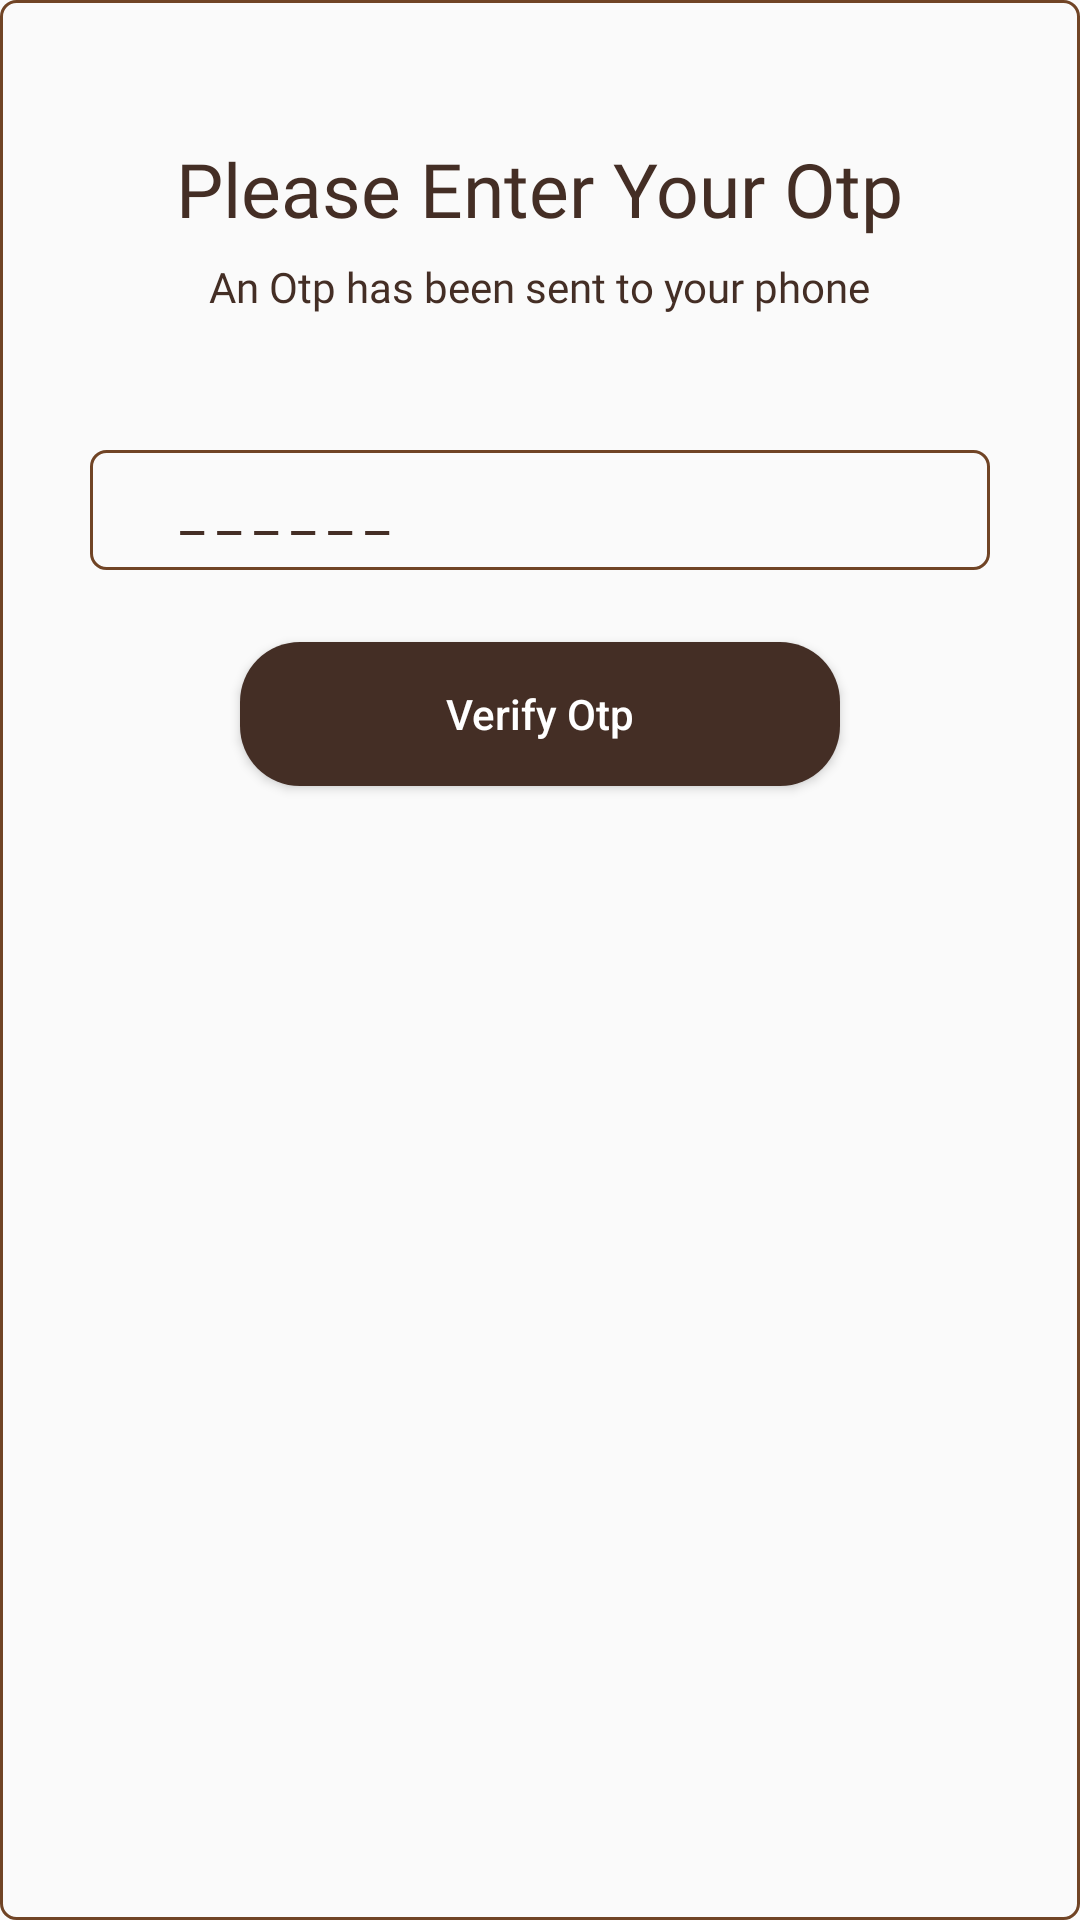

Here is an Android app screen rendered from its layout file. Give the layout XML and the strings, colors and styles it references.
<!-- AndroidManifest.xml: application theme Theme.FintechAdvise -->
<!-- res/layout/dialog_otp.xml -->
<?xml version="1.0" encoding="utf-8"?>
<LinearLayout xmlns:android="http://schemas.android.com/apk/res/android"
    android:layout_width="match_parent"
    android:layout_height="wrap_content"
    xmlns:app="http://schemas.android.com/apk/res-auto"
    android:orientation="vertical"
    android:background="@drawable/edittext_stroke"
    android:padding="16dp">

    <TextView
        android:layout_gravity="center_horizontal"
        android:id="@+id/goalNameEditText"
        android:layout_width="wrap_content"
        android:layout_height="40dp"
        android:layout_marginTop="30dp"
        android:drawablePadding="10dp"
        android:fontFamily="@font/poppins_medium"
        android:text="Please Enter Your Otp"
        android:paddingStart="10dp"
        android:paddingEnd="10dp"
        android:textColor="@color/icon_secondary"
        android:textColorHint="@color/text_secondary"
        android:textSize="25sp"
        app:layout_constraintEnd_toEndOf="@+id/imageView"
        app:layout_constraintStart_toStartOf="@+id/imageView"
        app:layout_constraintTop_toBottomOf="@+id/textView4" />

    <TextView
        android:layout_gravity="center_horizontal"
        android:id="@+id/sentOtpText"
        android:layout_width="wrap_content"
        android:layout_height="40dp"
        android:fontFamily="@font/abeezee"
        android:text="An Otp has been sent to your phone"
        android:paddingStart="10dp"
        android:paddingEnd="10dp"
        android:textColor="@color/icon_secondary"
        android:textColorHint="@color/text_secondary"
        android:textSize="14sp"
        app:layout_constraintEnd_toEndOf="@+id/imageView"
        app:layout_constraintStart_toStartOf="@+id/imageView"
        app:layout_constraintTop_toBottomOf="@+id/textView4" />

    <EditText
        android:layout_gravity="center_horizontal"
        android:id="@+id/phoneOtpEditText"
        android:layout_width="300dp"
        android:layout_height="40dp"
        android:hint="_ _ _ _ _ _"
        android:paddingLeft="20dp"
        android:drawablePadding="15dp"
        android:textSize="18dp"
        android:textColorHint="@color/icon_secondary"
        android:layout_marginTop="24dp"
        android:background="@drawable/edittext_stroke"
        android:paddingHorizontal="10dp"
        android:paddingStart="30dp"
        android:paddingEnd="10dp" />

    <Button
        android:id="@+id/verifyOtpButton"
        android:layout_gravity="center_horizontal"
        android:layout_width="200dp"
        android:layout_height="wrap_content"
        android:layout_marginTop="24dp"
        android:background="@drawable/rounded_border"
        android:backgroundTint="@color/icon_secondary"
        android:elevation="25dp"
        android:paddingTop="4dp"
        android:paddingBottom="4dp"
        android:text="Verify Otp"
        android:textAllCaps="false"
        android:textColor="@color/white"
        app:layout_constraintTop_toBottomOf="@+id/textView2"
        app:layout_constraintWidth_percent="0.75" />

</LinearLayout>
<!-- resources referenced by this layout -->
<resources>
  <color name="icon_secondary">#442E25</color>
  <color name="text_secondary">#704425</color>
  <color name="white">#FFFFFFFF</color>
  <!-- drawable edittext_stroke (drawable) -->
  <?xml version="1.0" encoding="utf-8"?>
  <shape xmlns:android="http://schemas.android.com/apk/res/android"
      android:shape="rectangle" >
  
      <stroke
          android:width="1dp"  android:color="@color/text_secondary" />  <corners android:radius="5dp" />
  </shape>
  <!-- drawable rounded_border (drawable) -->
  <?xml version="1.0" encoding="utf-8"?>
  <shape xmlns:android="http://schemas.android.com/apk/res/android"
      android:shape="rectangle">
      <solid android:color="#FFFFFF" />
      <corners android:radius="20dp"/>
  </shape>
  <style name="Theme.FintechAdvise" parent="Base.Theme.FintechAdvise" />
  <style name="Base.Theme.FintechAdvise" parent="Theme.AppCompat.Light.NoActionBar">
          
          
      </style>
</resources>
